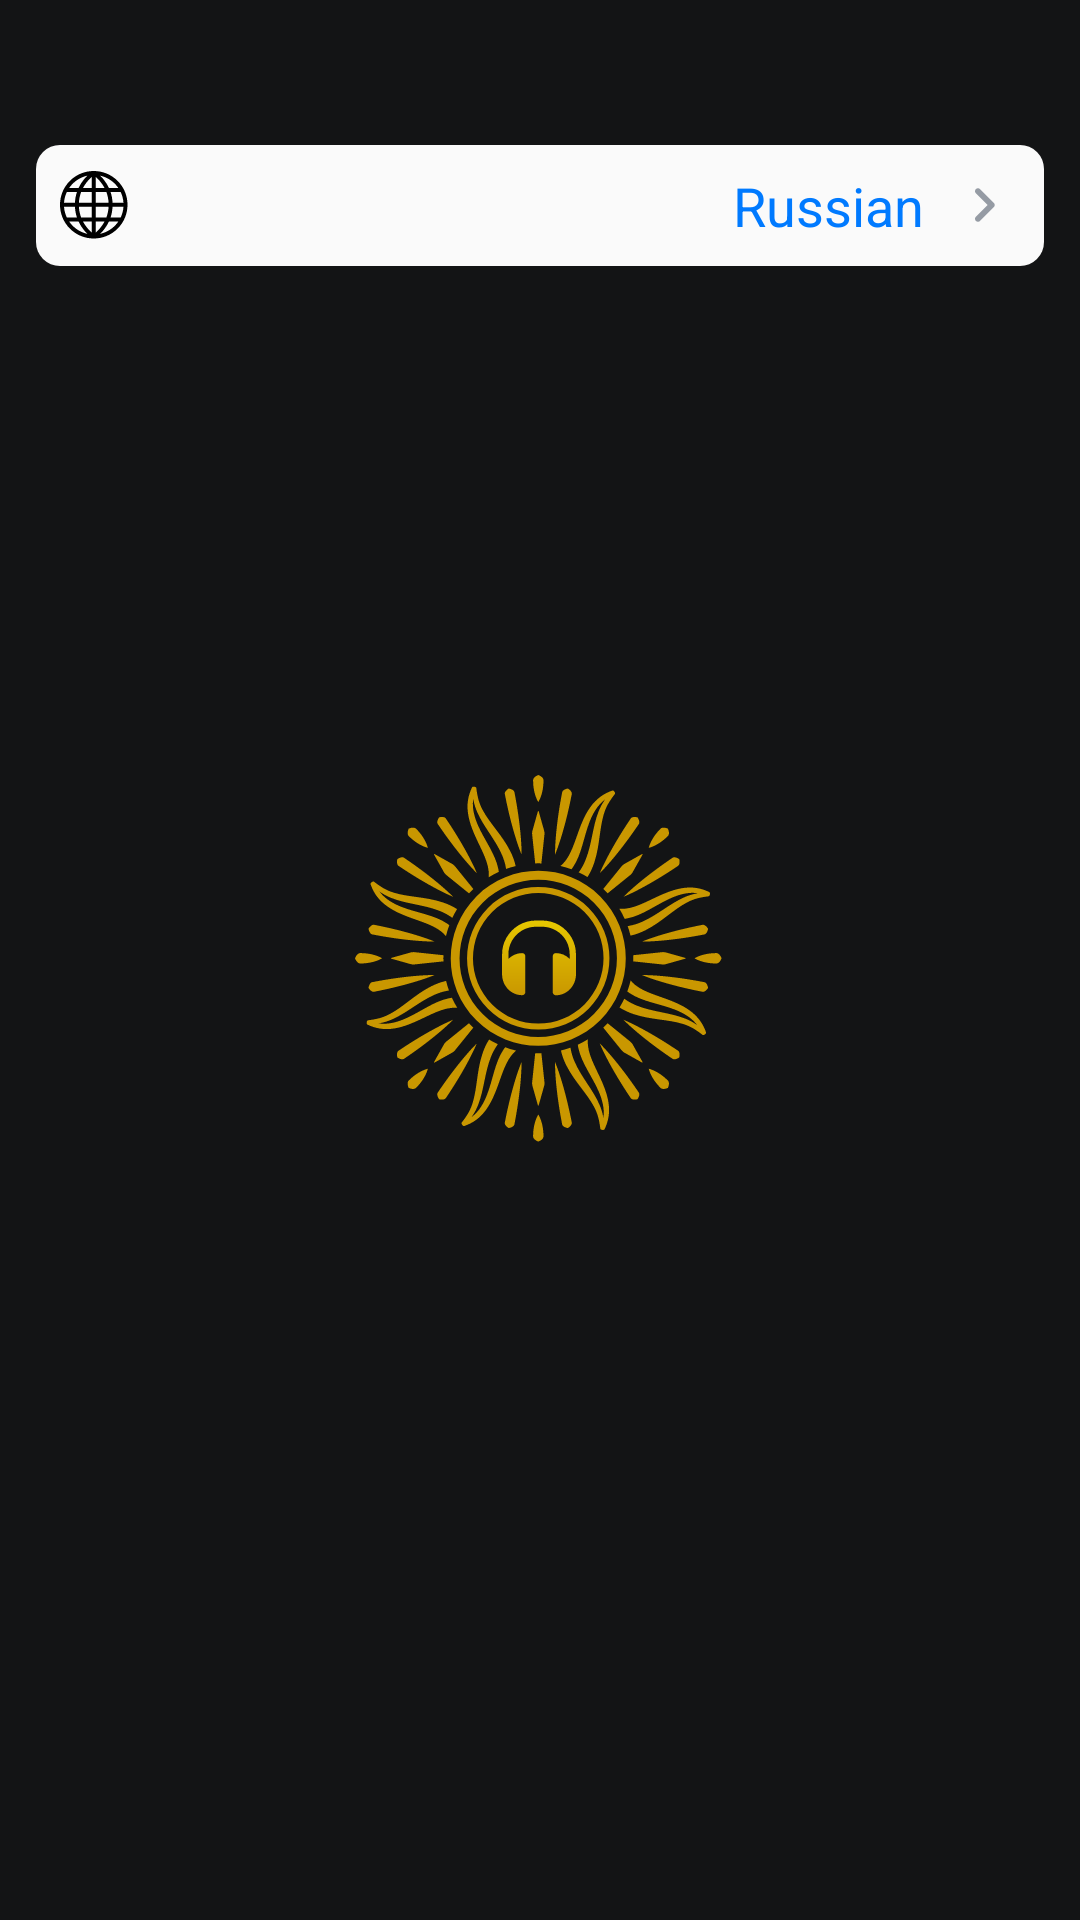

Write the Android layout XML for this screen, with the resource values it uses.
<!-- AndroidManifest.xml: application theme SplashTheme -->
<!-- res/layout/view_select_language.xml -->
<?xml version="1.0" encoding="utf-8"?>
<LinearLayout xmlns:android="http://schemas.android.com/apk/res/android"
    xmlns:tools="http://schemas.android.com/tools"
    android:layout_width="match_parent"
    android:layout_height="wrap_content"
    android:layout_marginTop="24dp"
    android:orientation="vertical">

    <TextView
        android:id="@+id/title"
        android:layout_width="wrap_content"
        android:layout_height="wrap_content"
        android:layout_marginStart="12dp"
        android:layout_marginTop="8dp"
        android:fontFamily="sans-serif"
        android:textColor="@color/black"
        android:textSize="24sp"
        tools:text="App interface" />

    <LinearLayout
        android:id="@+id/container"
        android:layout_width="match_parent"
        android:layout_height="wrap_content"
        android:layout_marginStart="12dp"
        android:layout_marginTop="8dp"
        android:layout_marginEnd="12dp"
        android:background="@drawable/bg_rounded_grey"
        android:orientation="horizontal"
        android:padding="8dp">

        <ImageView
            android:layout_width="wrap_content"
            android:layout_height="wrap_content"
            android:layout_gravity="center_vertical"
            android:src="@drawable/ic_language_selection"
            tools:ignore="ContentDescription" />

        <TextView
            android:id="@+id/selectedLanguage"
            android:layout_width="0dp"
            android:layout_height="wrap_content"
            android:layout_marginEnd="8dp"
            android:layout_weight="1"
            android:fontFamily="sans-serif"
            android:gravity="center_vertical|end"
            android:text="@string/russian"
            android:textColor="@color/blue"
            android:textSize="18sp" />

        <ImageView
            android:layout_width="wrap_content"
            android:layout_height="wrap_content"
            android:layout_gravity="center_vertical"
            android:src="@drawable/ic_arrow_right"
            tools:ignore="ContentDescription" />
    </LinearLayout>

</LinearLayout>
<!-- resources referenced by this layout -->
<resources>
  <color name="black">#000000</color>
  <color name="blue">#007aff</color>
  <!-- drawable bg_rounded_grey (drawable) -->
  <?xml version="1.0" encoding="utf-8"?>
  <shape xmlns:android="http://schemas.android.com/apk/res/android"
      android:shape="rectangle">
      <corners
          android:radius="8dp" />
      <solid android:color="@color/grey" />
  </shape>
  <!-- drawable ic_arrow_right (drawable) -->
  <vector xmlns:android="http://schemas.android.com/apk/res/android"
      android:width="24dp"
      android:height="24dp"
      android:viewportWidth="24"
      android:viewportHeight="24">
      <path
          android:fillColor="@color/allow_right"
          android:pathData="M9.29,15.88L13.17,12 9.29,8.12c-0.39,-0.39 -0.39,-1.02 0,-1.41 0.39,-0.39 1.02,-0.39 1.41,0l4.59,4.59c0.39,0.39 0.39,1.02 0,1.41L10.7,17.3c-0.39,0.39 -1.02,0.39 -1.41,0 -0.38,-0.39 -0.39,-1.03 0,-1.42z" />
  </vector>
  <!-- drawable ic_language_selection: vector/xml drawable (drawable, 2847 chars, omitted) -->
  <string name="russian">Russian</string>
  <style name="SplashTheme" parent="Theme.MaterialComponents.Light.NoActionBar">
          <item name="android:windowBackground">@drawable/background_splash</item>
          <item name="colorPrimary">@color/colorPrimary</item>
          <item name="colorPrimaryDark">@color/colorPrimaryDark</item>
          <item name="colorAccent">@color/colorAccent</item>
  
          <item name="android:windowLightStatusBar" tools:ignore="NewApi">true</item>
          <item name="android:statusBarColor" tools:ignore="NewApi">@color/splash</item>
          <item name="android:windowTranslucentNavigation">true</item>
      </style>
  <color name="grey">#fafafa</color>
  <color name="allow_right">#959ba4</color>
  <!-- drawable background_splash (drawable) -->
  <?xml version="1.0" encoding="utf-8"?>
  <layer-list xmlns:android="http://schemas.android.com/apk/res/android">
  
      <item android:drawable="@color/splash" />
  
      <item
          android:drawable="@drawable/ic_logo"
          android:gravity="center" />
  
  </layer-list>
  <color name="colorPrimary">#008577</color>
  <color name="colorPrimaryDark">#00574B</color>
  <color name="colorAccent">#D81B60</color>
  <color name="splash">#131415</color>
  <!-- drawable ic_logo: vector/xml drawable (drawable, 50807 chars, omitted) -->
</resources>
